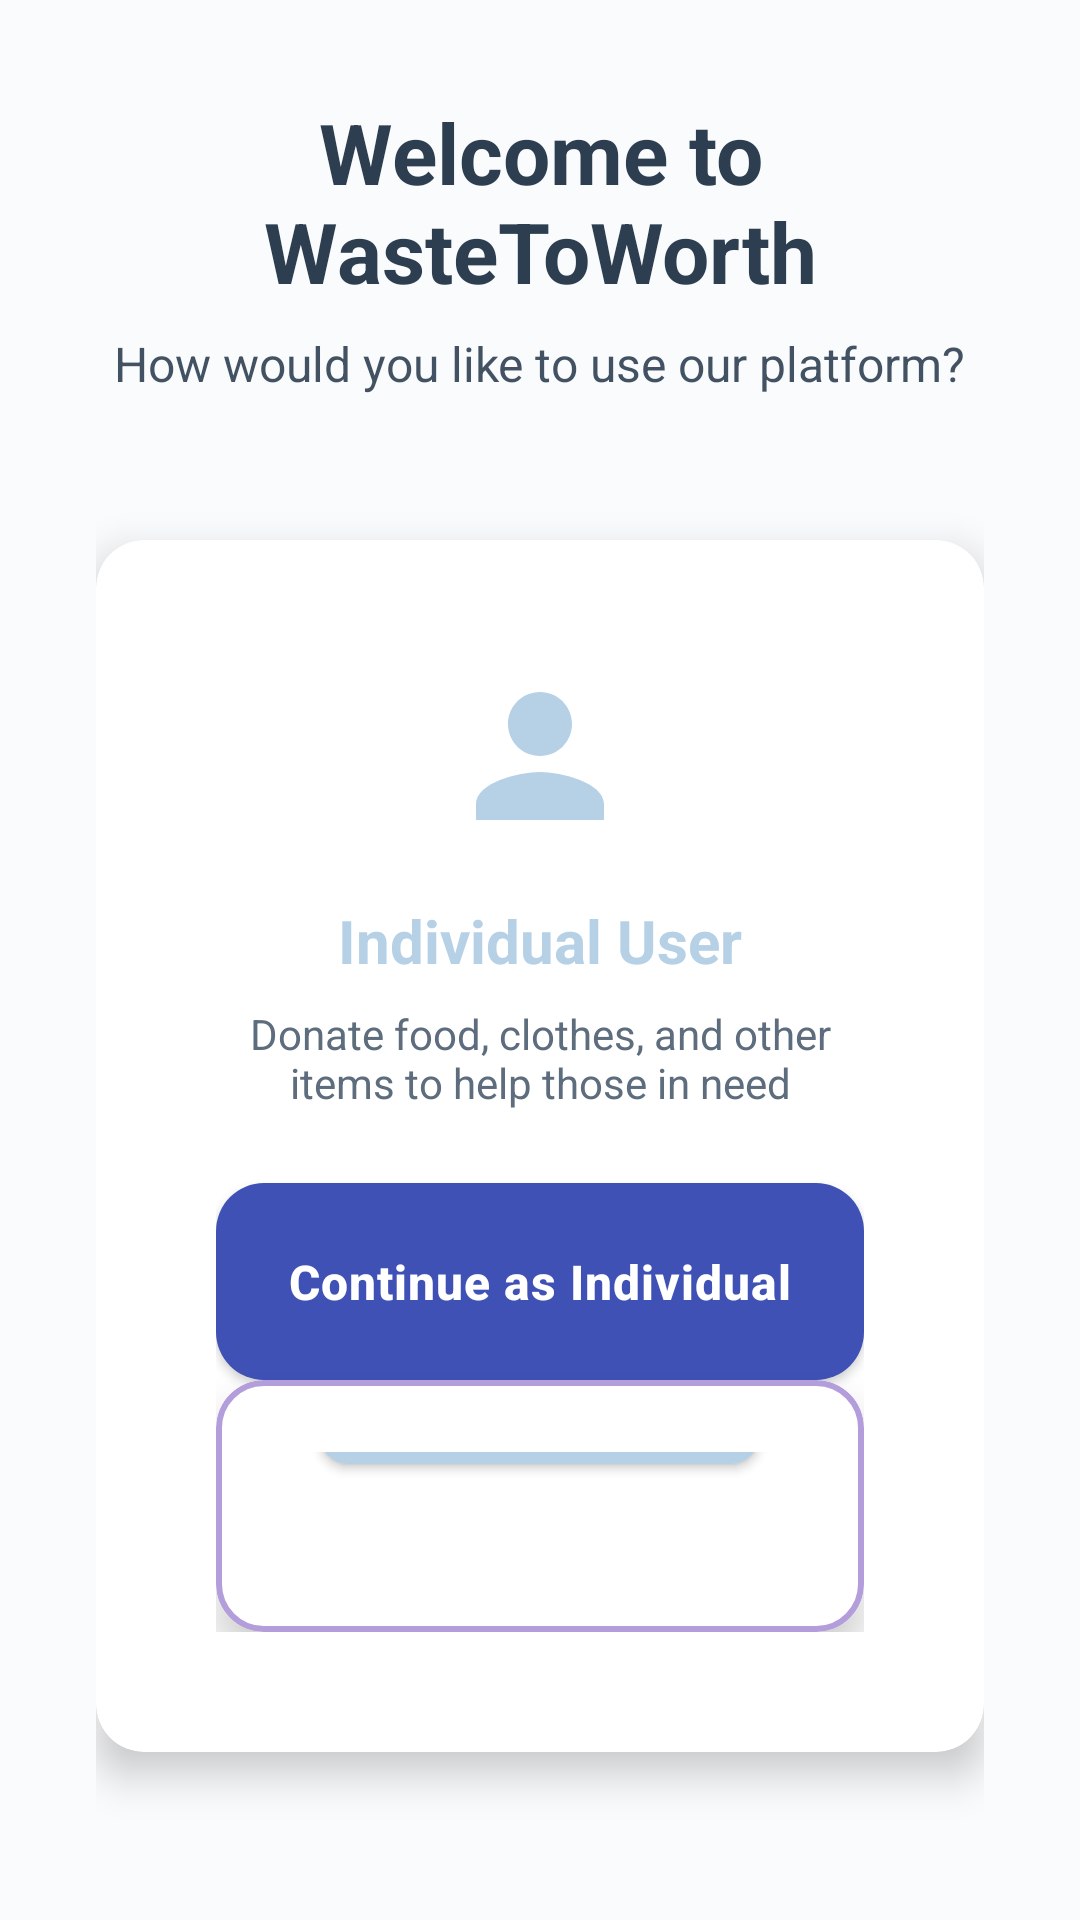

This screen was rendered from an Android layout file. Write that file and the resources it references.
<!-- AndroidManifest.xml: application theme Theme.WasteToWorth -->
<!-- res/layout/activity_role_selection.xml -->
<?xml version="1.0" encoding="utf-8"?>
<LinearLayout xmlns:android="http://schemas.android.com/apk/res/android"
    xmlns:app="http://schemas.android.com/apk/res-auto"
    android:layout_width="match_parent"
    android:layout_height="match_parent"
    android:orientation="vertical"
    android:background="@color/background_off_white"
    android:padding="32dp"
    android:gravity="center">

    
    <TextView
        android:id="@+id/tv_welcome"
        android:layout_width="wrap_content"
        android:layout_height="wrap_content"
        android:text="Welcome to WasteToWorth"
        android:textSize="28sp"
        android:textStyle="bold"
        android:textColor="@color/dark_navy_text"
        android:layout_marginBottom="8dp"
        android:gravity="center" />

    
    <TextView
        android:id="@+id/tv_subtitle"
        android:layout_width="wrap_content"
        android:layout_height="wrap_content"
        android:text="How would you like to use our platform?"
        android:textSize="16sp"
        android:textColor="@color/dark_navy_text"
        android:alpha="0.9"
        android:layout_marginBottom="48dp"
        android:gravity="center" />

    
    <androidx.cardview.widget.CardView
        android:layout_width="match_parent"
        android:layout_height="wrap_content"
        android:layout_marginBottom="24dp"
        app:cardCornerRadius="16dp"
        app:cardElevation="8dp"
        app:cardBackgroundColor="@android:color/white">

        <LinearLayout
            android:layout_width="match_parent"
            android:layout_height="wrap_content"
            android:orientation="vertical"
            android:padding="24dp"
            android:gravity="center">

            
            <ImageView
                android:layout_width="64dp"
                android:layout_height="64dp"
                android:src="@drawable/ic_person"
                android:layout_marginBottom="16dp"
                app:tint="@color/pastel_blue_primary" />

            
            <TextView
                android:layout_width="wrap_content"
                android:layout_height="wrap_content"
                android:text="Individual User"
                android:textSize="20sp"
                android:textStyle="bold"
                android:textColor="@color/pastel_blue_primary"
                android:layout_marginBottom="8dp" />

            
            <TextView
                android:layout_width="wrap_content"
                android:layout_height="wrap_content"
                android:text="Donate food, clothes, and other items to help those in need"
                android:textSize="14sp"
                android:textColor="@color/soft_text_grey"
                android:gravity="center"
                android:layout_marginBottom="24dp" />

            
            <com.google.android.material.button.MaterialButton
                android:id="@+id/btn_people"
                android:layout_width="match_parent"
                android:layout_height="wrap_content"
                android:text="Continue as Individual"
                android:textSize="16sp"
                android:textStyle="bold"
                android:padding="16dp"
                app:backgroundTint="@color/colorPrimary"
                android:textColor="@color/white"
                app:cornerRadius="8dp"
                app:elevation="4dp" />

            
    <com.google.android.material.card.MaterialCardView
        android:layout_width="match_parent"
        android:layout_height="wrap_content"
        app:cardCornerRadius="16dp"
        app:cardElevation="8dp"
        app:cardBackgroundColor="@android:color/white"
        app:strokeColor="@color/pastel_violet_dark"
        app:strokeWidth="2dp">

        <LinearLayout
            android:layout_width="match_parent"
            android:layout_height="wrap_content"
            android:orientation="vertical"
            android:padding="24dp"
            android:gravity="center">

            
            <Button
                android:id="@+id/btn_register_ngo"
                android:layout_width="wrap_content"
                android:layout_height="wrap_content"
                android:text="Register as NGO"
                android:layout_gravity="center_horizontal"
                android:layout_marginBottom="16dp"
                android:backgroundTint="@color/colorPrimary"
                android:textColor="@android:color/white"
                android:padding="12dp" />

            
            <TextView
                android:layout_width="wrap_content"
                android:layout_height="wrap_content"
                android:text="NGO Organization"
                android:textSize="20sp"
                android:textStyle="bold"
                android:textColor="@color/pastel_violet_dark"
                android:layout_marginBottom="8dp" />

            
            <TextView
                android:layout_width="wrap_content"
                android:layout_height="wrap_content"
                android:text="Register your organization to receive donations and manage operations"
                android:textSize="14sp"
                android:textColor="@color/soft_text_grey"
                android:gravity="center"
                android:layout_marginBottom="24dp" />

            
            <com.google.android.material.button.MaterialButton
                android:id="@+id/btn_ngo"
                android:layout_width="match_parent"
                android:layout_height="wrap_content"
                android:text="Continue as NGO"
                android:textSize="16sp"
                android:textStyle="bold"
                android:padding="16dp"
                app:backgroundTint="@color/pastel_violet_dark"
                android:textColor="@color/white"
                app:cornerRadius="8dp"
                app:elevation="4dp" />

        </LinearLayout>

    </com.google.android.material.card.MaterialCardView>

</LinearLayout>

    </androidx.cardview.widget.CardView>



</LinearLayout>
<!-- resources referenced by this layout -->
<resources>
  <color name="background_off_white">#FAFBFC</color>
  <color name="colorPrimary">#3F51B5</color>
  <color name="dark_navy_text">#2C3E50</color>
  <color name="pastel_blue_primary">#B6D0E6</color>
  <color name="pastel_violet_dark">#B39DDB</color>
  <color name="soft_text_grey">#5D6D7E</color>
  <color name="white">#fff</color>
  <!-- drawable ic_person (drawable) -->
  <?xml version="1.0" encoding="utf-8"?>
  <vector xmlns:android="http://schemas.android.com/apk/res/android"
      android:width="24dp"
      android:height="24dp"
      android:viewportWidth="24"
      android:viewportHeight="24"
      android:tint="?attr/colorControlNormal">
    <path
        android:fillColor="#FF000000"
        android:pathData="M12,12c2.21,0 4,-1.79 4,-4s-1.79,-4 -4,-4 -4,1.79 -4,4 1.79,4 4,4zM12,14c-2.67,0 -8,1.34 -8,4v2h16v-2c0,-2.66 -5.33,-4 -8,-4z"/>
  </vector>
  <style name="Theme.WasteToWorth" parent="Theme.MaterialComponents.DayNight.NoActionBar">
          
          <item name="colorPrimary">@color/pastel_blue_primary</item>
          <item name="colorPrimaryVariant">@color/pastel_blue_dark</item>
          <item name="colorOnPrimary">@color/clean_white</item>
          
          
          <item name="colorSecondary">@color/pastel_lavender_accent</item>
          <item name="colorSecondaryVariant">@color/pastel_lavender_dark</item>
          <item name="colorOnSecondary">@color/clean_white</item>
          
          
          <item name="android:statusBarColor">@color/pastel_blue_light</item>
          <item name="android:navigationBarColor">@color/clean_white</item>
          
          
          <item name="android:windowBackground">@color/background_off_white</item>
          <item name="android:textColor">@color/dark_navy_text</item>
          <item name="android:textColorPrimary">@color/dark_navy_text</item>
          <item name="android:textColorSecondary">@color/soft_text_grey</item>
          
          
          <item name="materialButtonStyle">@style/Widget.App.Button</item>
          <item name="cardViewStyle">@style/Widget.App.CardView</item>
      </style>
  <color name="pastel_blue_dark">#9AB8D1</color>
  <color name="clean_white">#FFFFFF</color>
  <color name="pastel_lavender_accent">#D8CEE6</color>
  <color name="pastel_lavender_dark">#C3B5D1</color>
  <color name="pastel_blue_light">#E8F0F7</color>
  <style name="Widget.App.Button" parent="Widget.MaterialComponents.Button">
          <item name="android:background">@drawable/button_rounded</item>
          <item name="android:textColor">@color/clean_white</item>
          <item name="android:textSize">16sp</item>
          <item name="android:padding">12dp</item>
          <item name="android:letterSpacing">0.02</item>
          <item name="android:textAllCaps">false</item>
      </style>
  <style name="Widget.App.CardView" parent="@style/Widget.MaterialComponents.CardView">
          <item name="cardElevation">2dp</item>
          <item name="cardCornerRadius">16dp</item>
          <item name="contentPadding">16dp</item>
          <item name="cardBackgroundColor">@color/white</item>
          <item name="android:layout_margin">8dp</item>
      </style>
  <!-- drawable button_rounded (drawable) -->
  <?xml version="1.0" encoding="utf-8"?>
  <ripple xmlns:android="http://schemas.android.com/apk/res/android"
      android:color="@color/pastel_blue_dark">
      <item>
          <shape android:shape="rectangle">
              <solid android:color="@color/pastel_blue_primary" />
              <corners android:radius="16dp" />
          </shape>
      </item>
  </ripple>
</resources>
